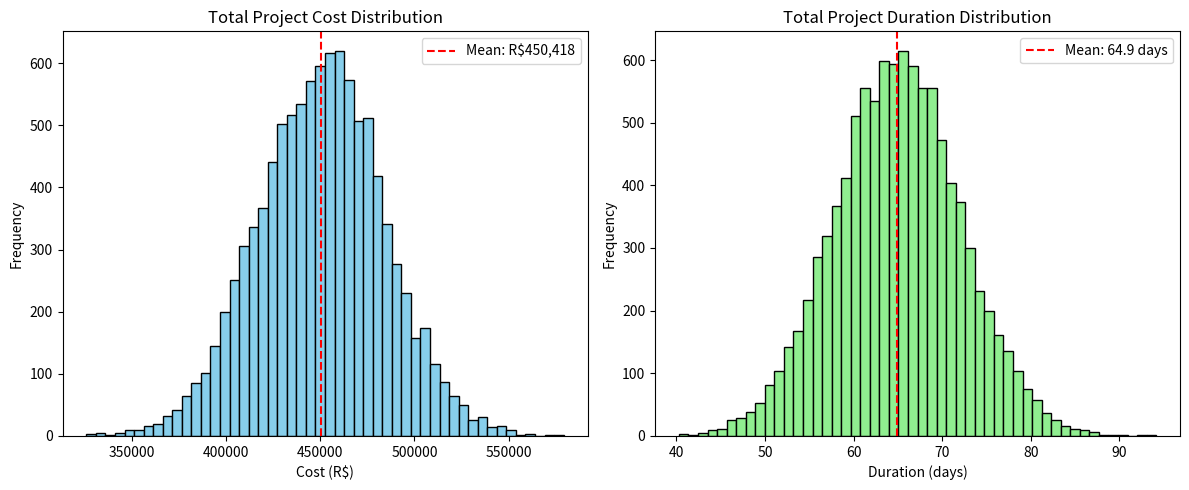

Write the Python code that produced this figure.
import numpy as np
import matplotlib.pyplot as plt

# -------- INITIAL CONFIGURATION --------
np.random.seed(42)
n_simulations = 10_000

# Project phases with base cost and duration estimates (in days)
phases = {
    'foundation': {'base_cost': 100_000, 'cost_std': 10_000, 'base_duration': 15, 'duration_std': 3},
    'structure': {'base_cost': 200_000, 'cost_std': 25_000, 'base_duration': 30, 'duration_std': 5},
    'finishing': {'base_cost': 150_000, 'cost_std': 20_000, 'base_duration': 20, 'duration_std': 4}
}

# -------- SINGLE PROJECT SIMULATION FUNCTION --------
def simulate_project():
    total_cost = 0
    total_duration = 0

    for phase in phases.values():
        cost = np.random.normal(phase['base_cost'], phase['cost_std'])
        duration = np.random.normal(phase['base_duration'], phase['duration_std'])

        total_cost += max(0, cost)
        total_duration += max(0, duration)

    return total_cost, total_duration

# -------- RUNNING THE SIMULATION --------
costs, durations = zip(*[simulate_project() for _ in range(n_simulations)])

# -------- VISUALIZATION --------
plt.figure(figsize=(12, 5))

# Cost histogram
plt.subplot(1, 2, 1)
plt.hist(costs, bins=50, color='skyblue', edgecolor='black')
plt.title("Total Project Cost Distribution")
plt.xlabel("Cost (R$)")
plt.ylabel("Frequency")
plt.axvline(np.mean(costs), color='red', linestyle='--', label=f"Mean: R${np.mean(costs):,.0f}")
plt.legend()

# Duration histogram
plt.subplot(1, 2, 2)
plt.hist(durations, bins=50, color='lightgreen', edgecolor='black')
plt.title("Total Project Duration Distribution")
plt.xlabel("Duration (days)")
plt.ylabel("Frequency")
plt.axvline(np.mean(durations), color='red', linestyle='--', label=f"Mean: {np.mean(durations):.1f} days")
plt.legend()

plt.tight_layout()
plt.show()

# -------- STATISTICS --------
print(f"Average cost: R${np.mean(costs):,.2f}")
print(f"90th percentile cost: R${np.percentile(costs, 90):,.2f}")
print(f"Average duration: {np.mean(durations):.2f} days")
print(f"90th percentile duration: {np.percentile(durations, 90):.2f} days")
